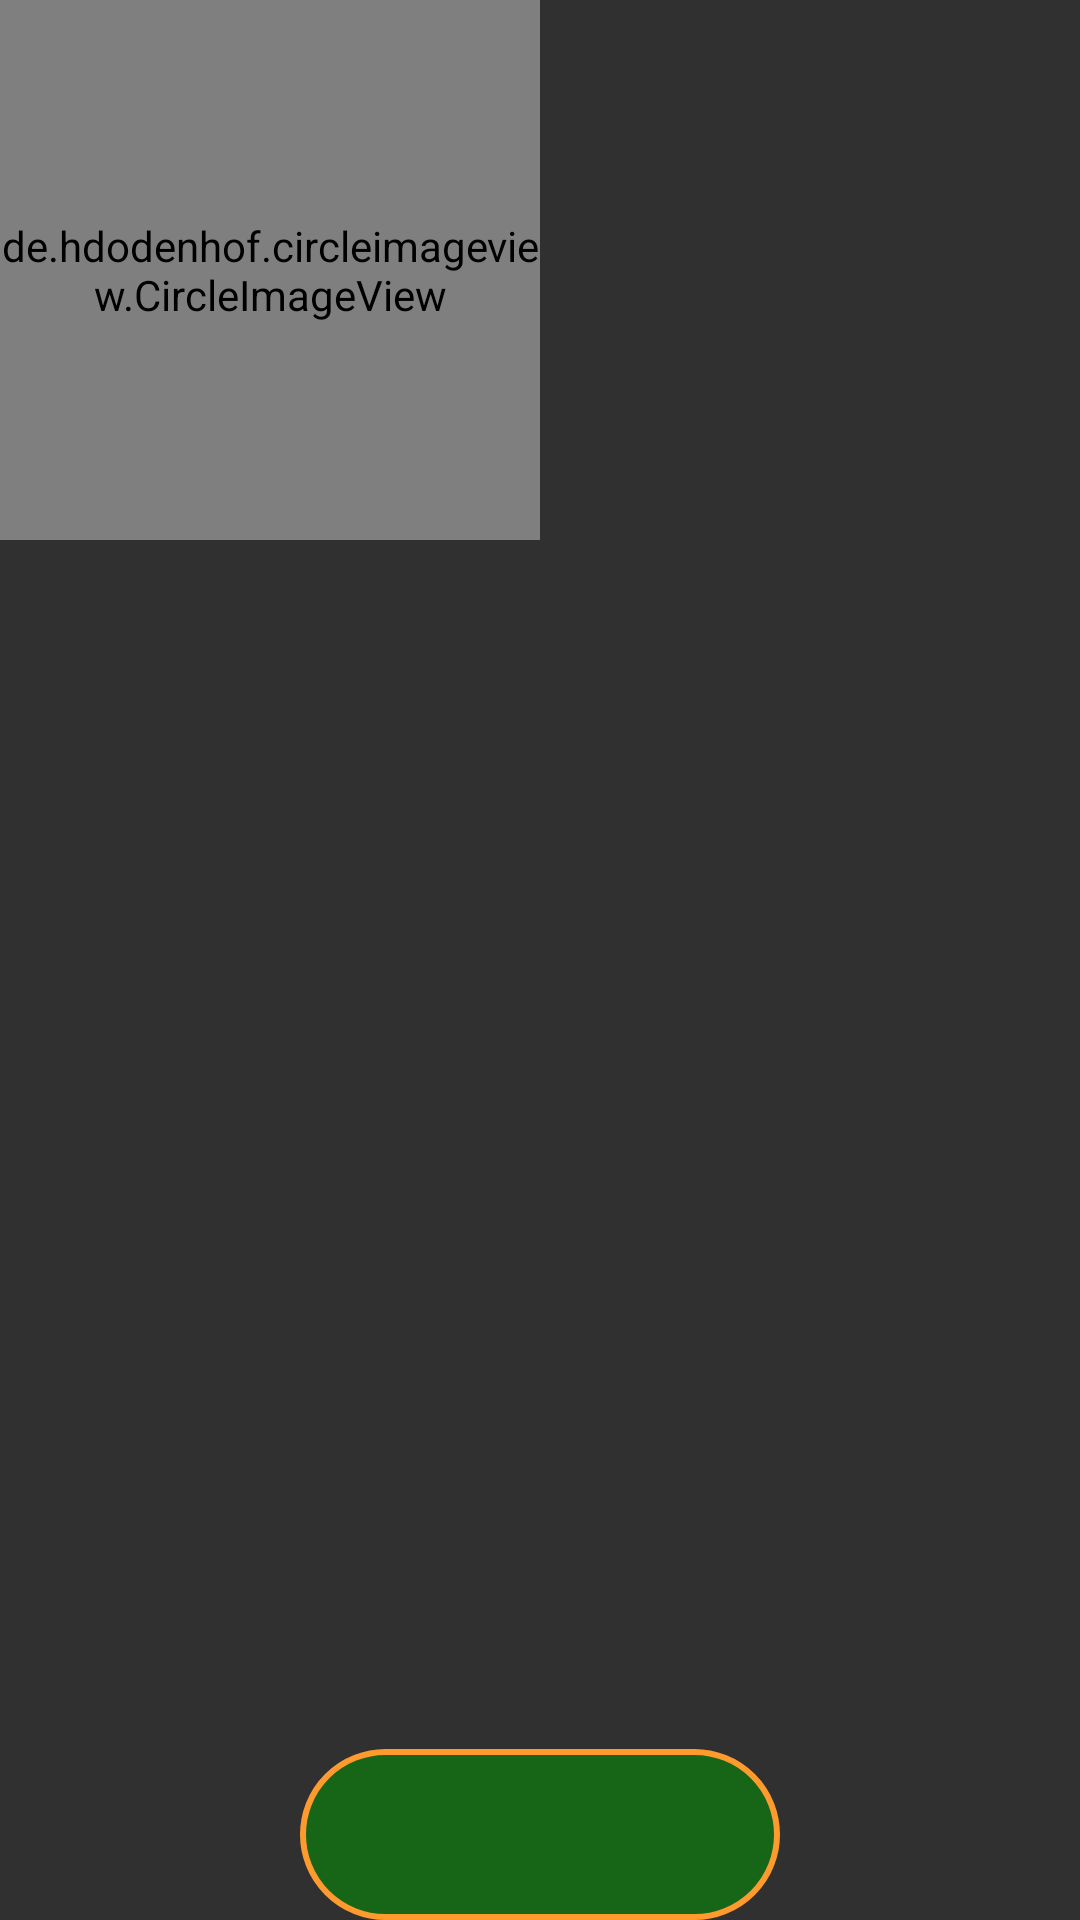

Android layout source for this screen:
<!-- AndroidManifest.xml: application theme AppTheme -->
<!-- res/layout/custom_layout_hienloaimonan.xml -->
<?xml version="1.0" encoding="utf-8"?>
<FrameLayout
    xmlns:android="http://schemas.android.com/apk/res/android"
    android:layout_width="match_parent"
    android:layout_height="match_parent">




    <de.hdodenhof.circleimageview.CircleImageView
        android:id="@+id/imHienThiMonAn"
        android:layout_width="180dp"
        android:layout_height="180dp"
        android:scaleType="centerCrop"
        android:layout_centerHorizontal="true"
        />


    <FrameLayout
        android:layout_width="160dp"
        android:layout_height="wrap_content"
        android:layout_gravity="center|bottom"
        android:foregroundGravity="center"
        android:background="@drawable/duong_vien2">

        <TextView
            android:id="@+id/txtTenLoai"
            android:text=""
            android:layout_width="wrap_content"
            android:layout_height="wrap_content"
            android:layout_gravity="center"
            android:textAlignment="center"
            android:textSize="20sp"
            android:textColor="#FBFBEF"
            android:textStyle="bold"/>
    </FrameLayout>

</FrameLayout>
<!-- resources referenced by this layout -->
<resources>
  <!-- drawable duong_vien2 (drawable) -->
  <?xml version="1.0" encoding="utf-8"?>
  <shape
      xmlns:android="http://schemas.android.com/apk/res/android"
      android:shape="rectangle">
  
      <solid
          android:color="#99088A08" >
      </solid>
  
  
      <stroke
          android:width="2dp"
          android:color="#FE9A2E" >
      </stroke>
  
  
      <padding
          android:left="15dp"
          android:top="15dp"
          android:right="15dp"
          android:bottom="15dp" >
      </padding>
  
  
      <corners
          android:radius="30dp" >
      </corners>
  
  </shape>
  <style name="AppTheme" parent="Theme.AppCompat.NoActionBar">
          
          <item name="colorPrimary">@color/colorPrimary</item>
          <item name="colorPrimaryDark">@color/colorPrimaryDark</item>
          <item name="colorAccent">@color/colorAccent</item>
      </style>
  <color name="colorPrimary">#3F51B5</color>
  <color name="colorPrimaryDark">#303F9F</color>
  <color name="colorAccent">#FF4081</color>
</resources>
